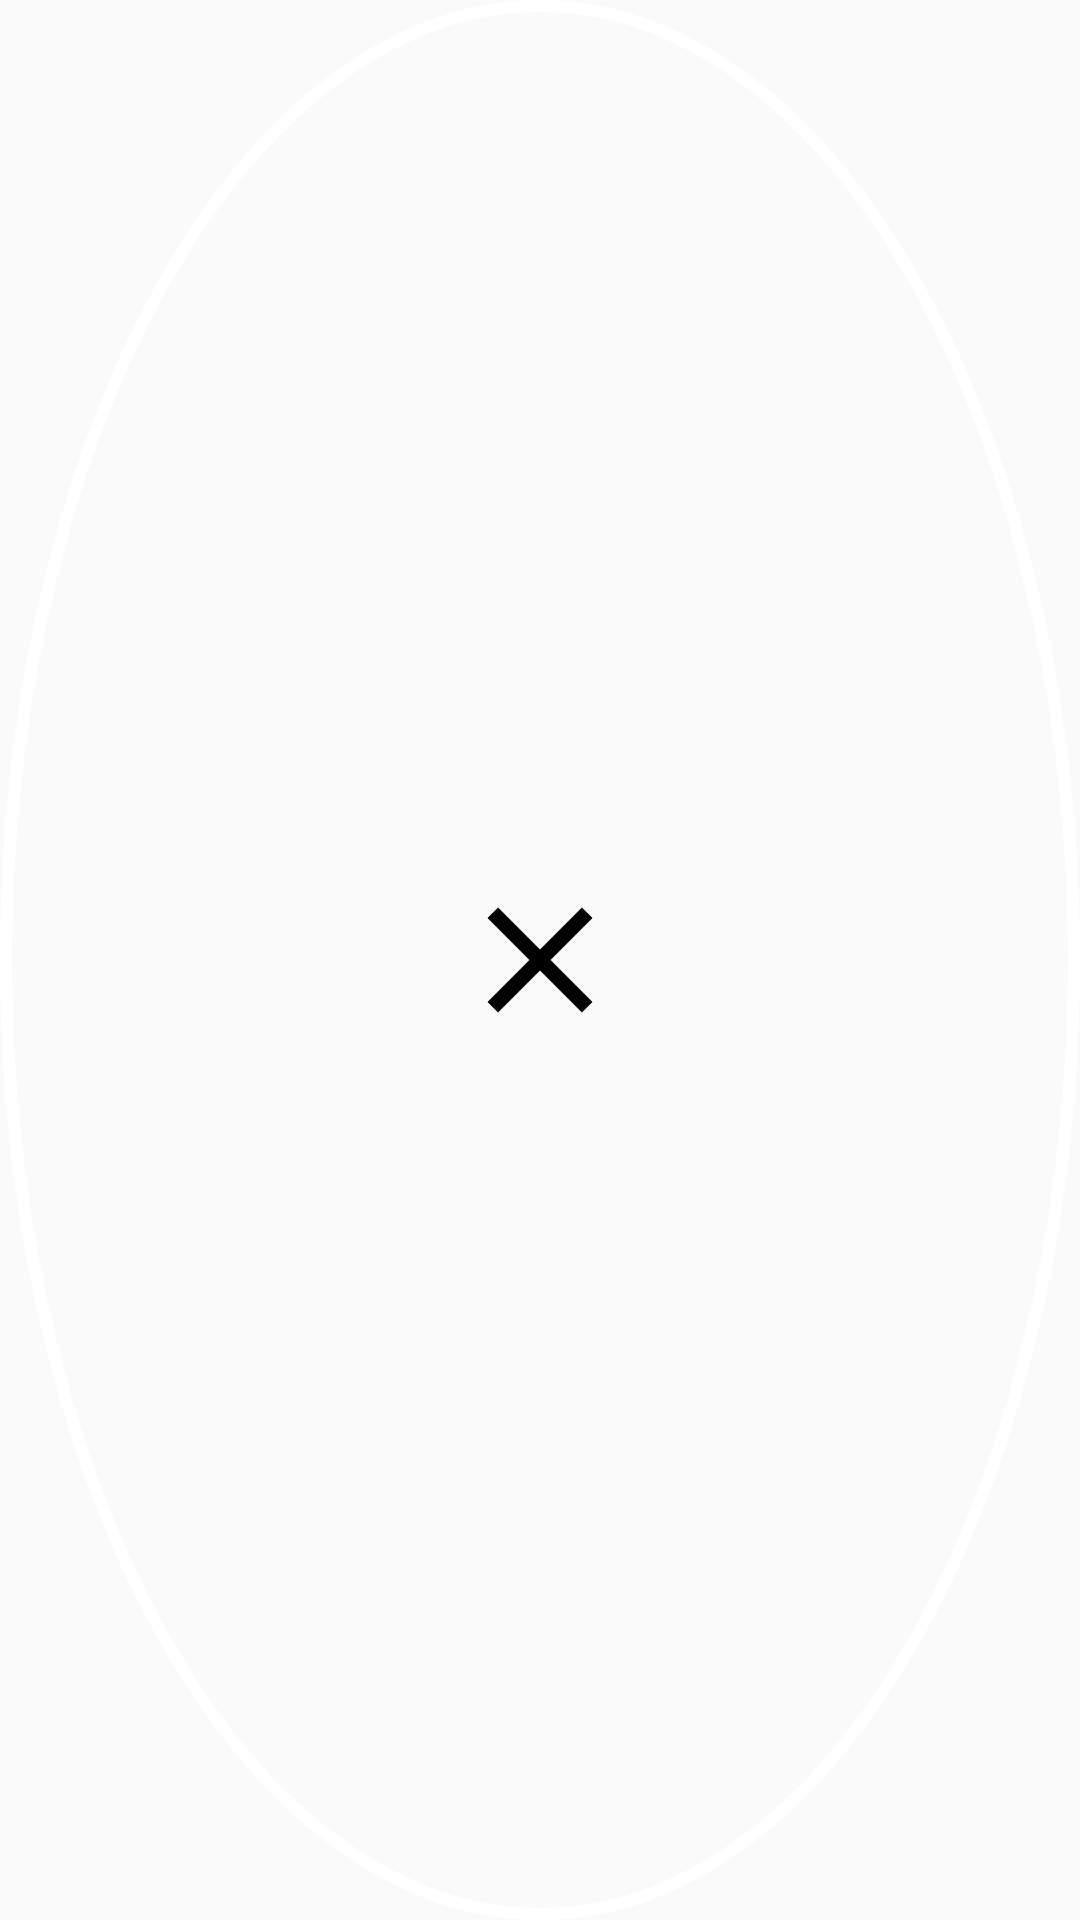

Write the Android layout XML for this screen, with the resource values it uses.
<!-- AndroidManifest.xml: application theme AppTheme -->
<!-- res/layout/close_target.xml -->
<?xml version="1.0" encoding="utf-8"?>
<FrameLayout xmlns:android="http://schemas.android.com/apk/res/android"
    android:id="@+id/close_target_frame"
    android:layout_width="120dp"
    android:layout_height="120dp"
    android:background="@drawable/close_target_bg">

    <ImageView
        android:layout_width="60dp"
        android:layout_height="60dp"
        android:layout_gravity="center"
        android:src="@drawable/ic_close"
        android:contentDescription="Close" />

</FrameLayout>
<!-- resources referenced by this layout -->
<resources>
  <!-- drawable close_target_bg (drawable) -->
  <?xml version="1.0" encoding="utf-8"?>
  <shape xmlns:android="http://schemas.android.com/apk/res/android"
      android:shape="oval">
  
      <solid android:color="#00000000" />
  
      <stroke
          android:width="4dp"
          android:color="#FFFFFF" />
  
      <size
          android:width="100dp"
          android:height="100dp" />
  </shape>
  <!-- drawable ic_close (drawable) -->
  <?xml version="1.0" encoding="utf-8"?>
  <vector xmlns:android="http://schemas.android.com/apk/res/android"
      android:width="24dp"
      android:height="24dp"
      android:viewportWidth="24"
      android:viewportHeight="24">
      
      <path
          android:fillColor="#000000"
          android:pathData="M19,6.41L17.59,5 12,10.59 6.41,5 5,6.41 10.59,12 5,17.59 6.41,19 12,13.41 17.59,19 19,17.59 13.41,12z"/>
  </vector>
  <style name="AppTheme" parent="Theme.AppCompat.Light.DarkActionBar">
          <item name="colorPrimary">#4CAF50</item>
          <item name="colorPrimaryDark">#388E3C</item>
          <item name="colorAccent">#FFC107</item>
      </style>
</resources>
